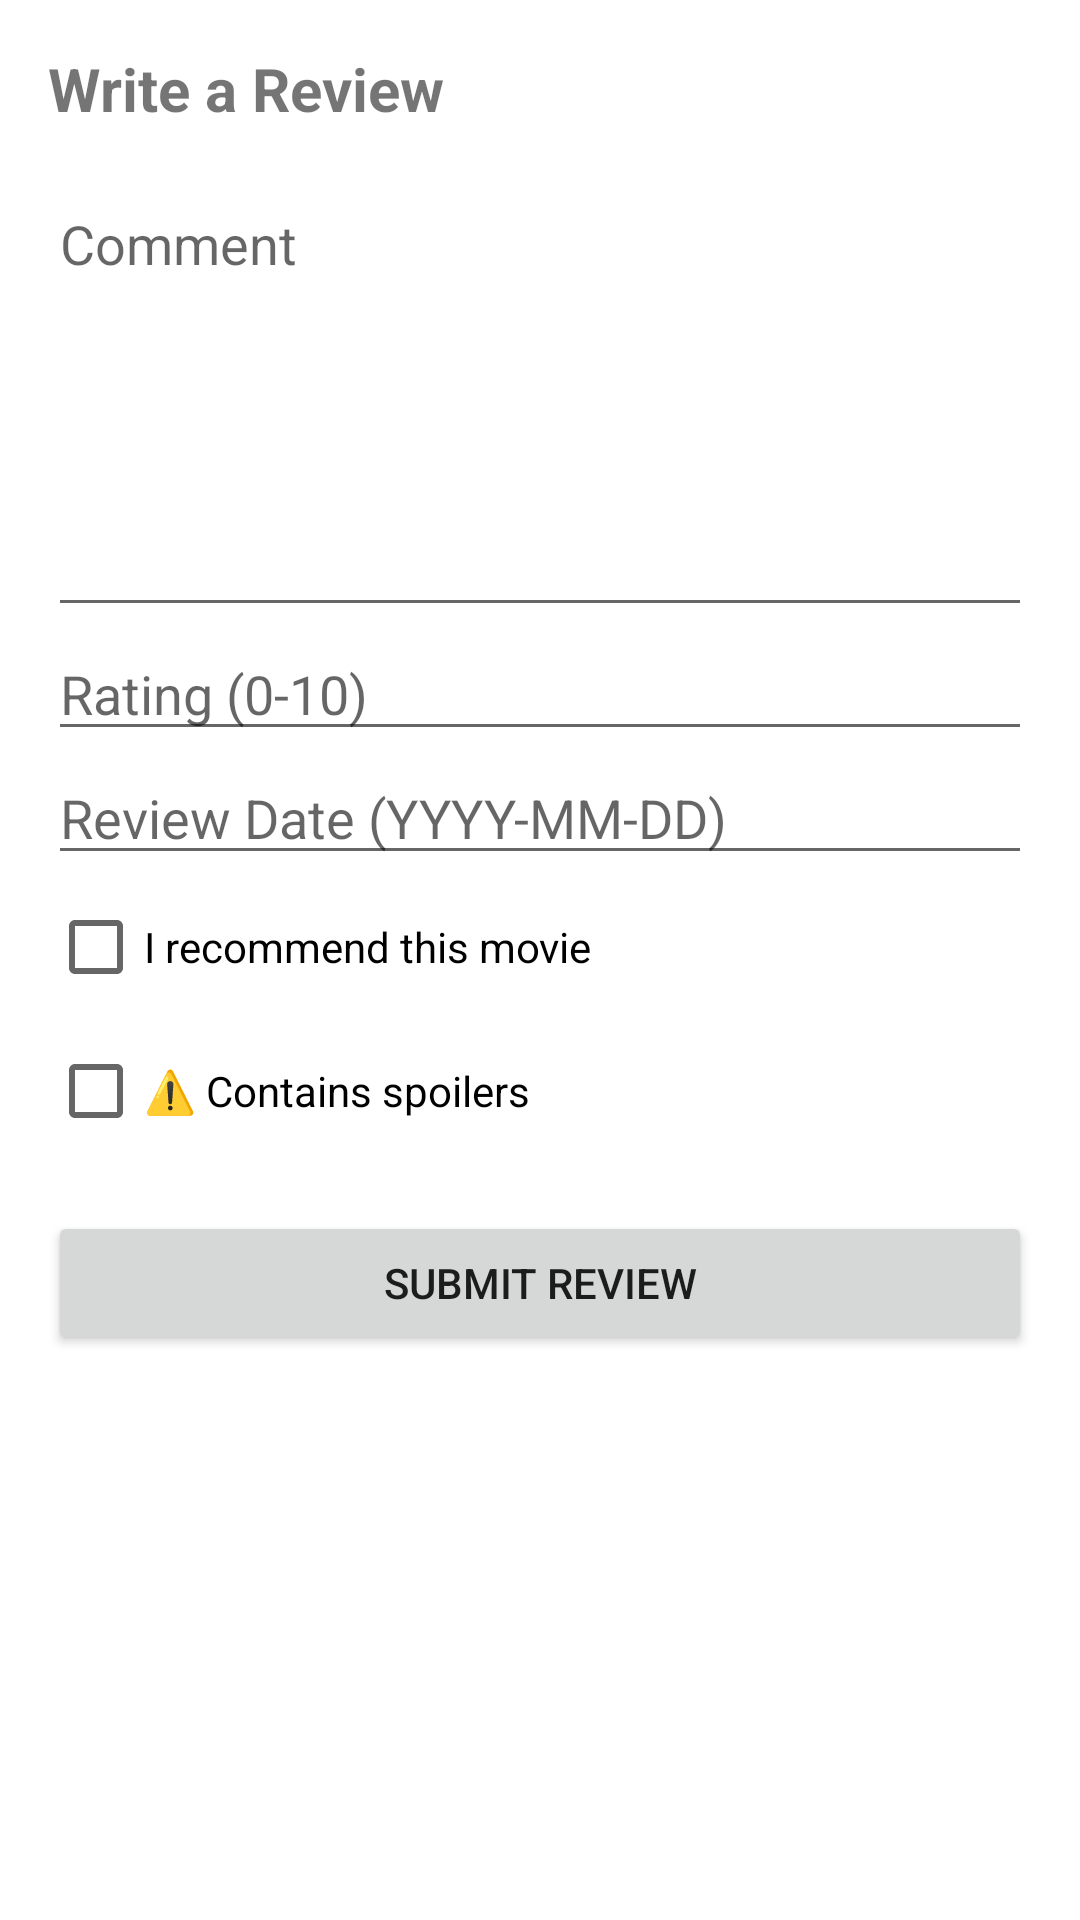

Here is an Android app screen rendered from its layout file. Give the layout XML and the strings, colors and styles it references.
<!-- AndroidManifest.xml: application theme Theme.Programacionmultimediaaa1 -->
<!-- res/layout/activity_register_review.xml -->
<?xml version="1.0" encoding="utf-8"?>
<androidx.constraintlayout.widget.ConstraintLayout xmlns:android="http://schemas.android.com/apk/res/android"
    xmlns:app="http://schemas.android.com/apk/res-auto"
    xmlns:tools="http://schemas.android.com/tools"
    android:layout_width="match_parent"
    android:layout_height="match_parent"
    tools:context=".view.RegisterReviewView">

    <ScrollView
        android:layout_width="match_parent"
        android:layout_height="match_parent">

        <LinearLayout
            android:layout_width="match_parent"
            android:layout_height="wrap_content"
            android:orientation="vertical"
            android:padding="16dp">

            <TextView
                android:layout_width="match_parent"
                android:layout_height="wrap_content"
                android:text="@string/write_review"
                android:textSize="20sp"
                android:textStyle="bold"
                android:layout_marginBottom="16dp" />

            <EditText
                android:id="@+id/review_comment"
                android:layout_width="match_parent"
                android:layout_height="150dp"
                android:gravity="top"
                android:hint="@string/comment"
                android:inputType="textMultiLine" />

            <EditText
                android:id="@+id/review_rating"
                android:layout_width="match_parent"
                android:layout_height="wrap_content"
                android:ems="10"
                android:hint="@string/rating_0_10"
                android:inputType="numberDecimal" />

            <EditText
                android:id="@+id/review_date"
                android:layout_width="match_parent"
                android:layout_height="wrap_content"
                android:ems="10"
                android:hint="@string/review_date"
                android:inputType="date" />

            <CheckBox
                android:id="@+id/review_recommended"
                android:layout_width="match_parent"
                android:layout_height="wrap_content"
                android:text="@string/recommended" />

            <CheckBox
                android:id="@+id/review_spoiler"
                android:layout_width="match_parent"
                android:layout_height="wrap_content"
                android:text="@string/contains_spoilers" />

            <Button
                android:id="@+id/button_submit_review"
                android:layout_width="match_parent"
                android:layout_height="wrap_content"
                android:layout_marginTop="16dp"
                android:onClick="submitReview"
                android:text="@string/submit_review" />

        </LinearLayout>
    </ScrollView>

</androidx.constraintlayout.widget.ConstraintLayout>
<!-- resources referenced by this layout -->
<resources>
  <string name="comment">Comment</string>
  <string name="contains_spoilers">⚠️ Contains spoilers</string>
  <string name="rating_0_10">Rating (0-10)</string>
  <string name="recommended">I recommend this movie</string>
  <string name="review_date">Review Date (YYYY-MM-DD)</string>
  <string name="submit_review">Submit Review</string>
  <string name="write_review">Write a Review</string>
  <style name="Theme.Programacionmultimediaaa1" parent="Base.Theme.Programacionmultimediaaa1" />
  <style name="Base.Theme.Programacionmultimediaaa1" parent="Theme.MaterialComponents.DayNight.DarkActionBar">
          
          
      </style>
</resources>
